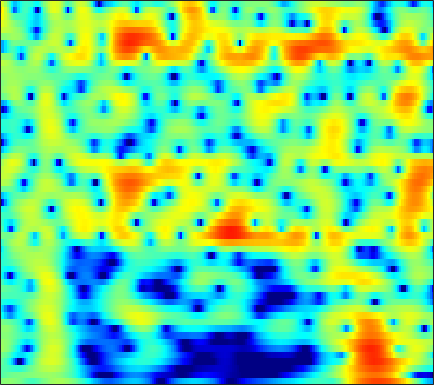

The data file committed next to this chart (first rows):
0.076164, 0.18707, 0.3429, 0.45163, 0.48141, 0.4383, 0.29704, 0.12367, -0.19023, -0.58627, -1.0342, -1.4058, -1.8832, -2.2478, -2.3845, -2.3509, -2.0944, -1.7863, -1.2874, -0.74447, -0.21778, 0.14784, 0.5769, 0.92729
-1.878, -1.616, -1.313, -1.06, -0.9014, -0.7271, -0.5832, -0.4941, -0.3952, -0.3148, -0.2413, -0.1844, -0.09947, 0.0004298, 0.08646, 0.215, 0.3551, 0.4643, 0.608, 0.7397, 0.848, 0.908, 0.9511, 0.9433
-1.643, -1.738, -1.937, -2.215, -2.453, -2.775, -3.044, -3.177, -3.217, -3.072, -2.739, -2.386, -1.82, -1.198, -0.7254, -0.1152, 0.4483, 0.8287, 1.271, 1.633, 1.909, 2.056, 2.17, 2.189
-0.9898, -1.421, -2.229, -3.377, -4.516, -6.535, -9.429, -12.67, -21, -23.9, -13.49, -9.8, -6.513, -4.162, -2.767, -1.245, -0.01284, 0.7579, 1.611, 2.285, 2.795, 3.075, 3.315, 3.407
-0.2236, -0.4712, -0.9894, -1.728, -2.412, -3.442, -4.511, -5.25, -6.005, -6.356, -6.249, -5.906, -5.165, -4.204, -3.39, -2.247, -1.108, -0.2943, 0.6982, 1.551, 2.243, 2.647, 3.028, 3.221
1.117, 0.9208, 0.5468, 0.01488, -0.5055, -1.386, -2.502, -3.512, -5.137, -7.181, -9.851, -12.41, -15.55, -13.61, -10.37, -6.729, -3.971, -2.331, -0.5698, 0.8016, 1.849, 2.45, 3.024, 3.355
0.8252, 0.7647, 0.5697, 0.243, -0.09262, -0.672, -1.414, -2.077, -3.088, -4.19, -5.263, -5.904, -6.294, -5.971, -5.293, -4.042, -2.659, -1.653, -0.4338, 0.6053, 1.446, 1.941, 2.42, 2.695
0.06909, 0.2153, 0.2127, 0.03076, -0.1871, -0.5546, -0.9829, -1.338, -1.839, -2.335, -2.753, -2.964, -3.052, -2.891, -2.61, -2.063, -1.378, -0.816, -0.05713, 0.651, 1.262, 1.633, 1.991, 2.178
0.3638, 0.485, 0.4919, 0.3208, 0.08553, -0.3577, -0.946, -1.479, -2.322, -3.329, -4.484, -5.366, -6.275, -6.39, -5.783, -4.332, -2.659, -1.465, -0.06837, 1.063, 1.921, 2.388, 2.791, 2.95
-0.09739, -0.3314, -0.638, -0.9289, -1.162, -1.531, -1.992, -2.418, -3.153, -4.213, -5.839, -7.636, -10.95, -12.9, -10.45, -6.188, -2.926, -1.061, 0.85, 2.241, 3.203, 3.675, 3.995, 3.988
-3.781, -4.963, -6.825, -8.651, -9.4, -8.879, -7.351, -6.2, -4.955, -4.053, -3.391, -2.987, -2.473, -1.861, -1.261, -0.2942, 0.7539, 1.515, 2.419, 3.151, 3.676, 3.918, 4.008, 3.81
-5.421, -6.805, -9.341, -11.96, -12.86, -11.76, -9.271, -7.41, -5.384, -3.877, -2.706, -1.951, -1.05, -0.248, 0.3051, 0.9982, 1.647, 2.092, 2.607, 3.002, 3.258, 3.351, 3.337, 3.13
-3.503, -3.813, -4.239, -4.57, -4.671, -4.544, -4.188, -3.83, -3.266, -2.641, -2.027, -1.585, -1.01, -0.4208, 0.02385, 0.5998, 1.148, 1.533, 1.998, 2.376, 2.627, 2.72, 2.722, 2.589
-1.804, -1.837, -1.887, -2.065, -2.203, -2.267, -2.254, -2.269, -2.329, -2.366, -2.359, -2.327, -2.222, -1.951, -1.602, -0.9532, -0.165, 0.4509, 1.226, 1.893, 2.403, 2.657, 2.801, 2.748
-0.849, -1.03, -1.289, -1.524, -1.673, -1.871, -2.058, -2.21, -2.536, -3.141, -4.128, -5.151, -6.875, -8.37, -8.166, -5.863, -3.087, -1.285, 0.6164, 1.996, 2.953, 3.439, 3.769, 3.748
-1.984, -2.793, -4.114, -5.202, -5.629, -5.536, -4.84, -4.184, -3.49, -3.321, -3.797, -4.58, -6.135, -7.685, -7.52, -4.982, -2.014, -0.1614, 1.765, 3.144, 4.024, 4.395, 4.582, 4.413
-4.1, -5.478, -8.486, -13.76, -18.84, -14.76, -9.059, -6.422, -4.182, -2.702, -1.713, -1.223, -0.7053, -0.1642, 0.2891, 1.017, 1.852, 2.462, 3.163, 3.696, 4.008, 4.041, 3.832, 3.355
-3.625, -3.98, -4.64, -5.085, -5.038, -4.729, -3.989, -3.183, -2.164, -1.25, -0.4053, 0.1423, 0.7484, 1.291, 1.665, 2.102, 2.47, 2.707, 2.928, 3.001, 2.934, 2.776, 2.352, 1.708
-3.306, -3.215, -2.928, -2.631, -2.431, -1.985, -1.456, -1.087, -0.5442, 0.006768, 0.4831, 0.8192, 1.231, 1.562, 1.778, 2.02, 2.181, 2.251, 2.283, 2.206, 1.987, 1.757, 1.324, 0.6951
-4.211, -3.64, -2.781, -1.985, -1.524, -0.8797, -0.2893, 0.04264, 0.4486, 0.8125, 1.07, 1.215, 1.384, 1.508, 1.57, 1.639, 1.708, 1.731, 1.722, 1.677, 1.519, 1.308, 0.9563, 0.4497
-5.883, -4.202, -2.646, -1.491, -0.6736, 0.1216, 0.6465, 1.014, 1.329, 1.437, 1.443, 1.344, 1.09, 0.8129, 0.6185, 0.4469, 0.4647, 0.5994, 0.846, 1.099, 1.3, 1.307, 1.145, 0.8265
-3.368, -2.245, -0.9697, -0.1409, 0.5174, 1.181, 1.619, 1.942, 2.174, 2.094, 1.758, 1.259, 0.1376, -1.463, -2.883, -4.483, -4.455, -3.237, -1.278, 0.2286, 1.252, 1.737, 1.882, 1.637
-0.1678, -0.3573, -0.5745, -0.5107, -0.5965, -0.327, 0.572, 1.145, 1.84, 2.339, 2.256, 1.871, 0.7758, -1.28, -3.5, -7.055, -6.786, -4.027, -0.9056, 1.232, 2.365, 2.821, 2.938, 2.4
-1.559, -2.571, -4.951, -8.789, -13.48, -13.52, -7.065, -3.948, -1.222, 0.5021, 1.514, 1.879, 2.042, 1.899, 1.7, 1.553, 1.567, 1.781, 2.179, 2.5, 2.757, 2.673, 2.393, 1.803
-2.587, -3.211, -4.612, -5.784, -6.348, -6.313, -4.634, -3.398, -1.556, -0.2024, 0.8753, 1.446, 1.923, 2.217, 2.291, 2.303, 2.191, 2.059, 1.834, 1.458, 1.102, 0.7656, 0.281, -0.1003
-2.359, -2.527, -2.606, -2.541, -2.35, -1.872, -1.178, -0.5993, 0.234, 1.001, 1.635, 2.037, 2.385, 2.569, 2.583, 2.402, 2.06, 1.629, 0.8648, -0.1194, -1.412, -2.35, -3.623, -4.283
-4.407, -4.384, -3.648, -2.8, -2.102, -0.9972, -0.1977, 0.4984, 1.217, 1.856, 2.369, 2.646, 2.937, 3.023, 2.987, 2.748, 2.264, 1.711, 0.6298, -0.8787, -3.204, -5.649, -11.07, -31.26
-18.11, -13.75, -8.758, -5.532, -3.768, -2.177, -0.9214, -0.2417, 0.4922, 1.059, 1.521, 1.796, 2.086, 2.288, 2.351, 2.334, 2.103, 1.821, 1.216, 0.366, -0.7072, -1.634, -2.658, -3.22
-7.507, -7.239, -5.681, -4.35, -3.246, -2.474, -1.762, -1.546, -1.351, -1.202, -1.046, -0.794, -0.4062, 0.1431, 0.5372, 1.018, 1.371, 1.533, 1.624, 1.526, 1.402, 1.208, 1.027, 0.8849
-0.8359, -0.9176, -0.9449, -0.9156, -1.026, -1.309, -1.942, -2.651, -3.93, -5.489, -6.708, -6.689, -5.302, -3.387, -2.02, -0.5572, 0.603, 1.225, 1.859, 2.237, 2.458, 2.526, 2.471, 2.359
1.979, 1.965, 1.706, 1.429, 0.9273, 0.2171, -1.115, -2.319, -4.85, -8.507, -14.44, -15.14, -9.501, -5.413, -3.366, -1.33, 0.08576, 0.9082, 1.681, 2.252, 2.501, 2.612, 2.553, 2.32
2.422, 2.531, 2.61, 2.409, 2.225, 1.614, 0.8925, 0.09134, -0.9933, -2.189, -3.03, -3.367, -3.248, -2.748, -2.211, -1.435, -0.6468, -0.09301, 0.5598, 1.016, 1.3, 1.301, 1.155, 0.7119
1.838, 2.322, 2.93, 3.152, 3.308, 3.085, 2.842, 2.375, 1.774, 0.8888, 0.001948, -0.7881, -1.797, -2.804, -3.331, -3.566, -3.009, -2.292, -1.174, -0.4085, 0.1143, 0.1027, -0.2662, -1.187
0.6876, 1.724, 2.68, 3.417, 3.72, 3.98, 3.915, 3.744, 3.209, 2.407, 1.199, -0.03458, -2.324, -5.932, -10.45, -22.24, -10.48, -5.973, -2.693, -0.7379, 0.1452, 0.3519, -0.1094, -1.396
-2.234, -1.288, -0.2368, 0.7571, 1.243, 1.89, 2.134, 2.25, 2.058, 1.65, 0.913, 0.1733, -1.068, -2.486, -3.423, -3.99, -3.354, -2.434, -1.054, 0.03565, 0.6961, 0.9437, 0.8642, 0.4272
-7.756, -6.898, -5.189, -3.753, -2.675, -1.678, -0.8605, -0.5381, -0.2268, -0.1964, -0.3092, -0.4534, -0.7023, -0.8656, -0.9257, -0.8042, -0.4883, -0.1522, 0.3933, 0.8705, 1.327, 1.522, 1.69, 1.703
-21.32, -14.26, -9.721, -6.828, -5.268, -3.885, -2.887, -2.458, -2.07, -1.922, -1.87, -1.852, -1.759, -1.543, -1.274, -0.7879, -0.1974, 0.2997, 0.9137, 1.515, 1.987, 2.274, 2.536, 2.662
-8.952, -8.273, -6.771, -5.403, -4.572, -3.716, -3.319, -3.126, -3.302, -3.683, -4.277, -4.724, -4.982, -4.617, -3.865, -2.546, -1.124, -0.1345, 1.03, 1.982, 2.682, 3.094, 3.431, 3.579
-3.922, -3.773, -3.466, -3.121, -2.903, -2.709, -2.786, -3.052, -3.805, -5.186, -7.536, -10.38, -17.4, -16.46, -10.39, -5.465, -2.335, -0.6058, 1.153, 2.4, 3.319, 3.763, 4.128, 4.216
-3.541, -3.438, -3.316, -3.062, -2.882, -2.7, -2.624, -2.818, -3.229, -4.007, -5.146, -6.041, -6.877, -6.425, -5.179, -3.089, -1.12, 0.1732, 1.548, 2.603, 3.372, 3.72, 3.973, 3.941
-6.634, -6.654, -6.29, -5.426, -4.717, -3.85, -3.094, -2.761, -2.435, -2.305, -2.285, -2.226, -2.058, -1.645, -1.159, -0.368, 0.5336, 1.185, 1.988, 2.665, 3.101, 3.311, 3.369, 3.189
-14.39, -17.73, -13.91, -9.338, -6.739, -4.487, -2.987, -2.124, -1.471, -1.086, -0.8594, -0.7856, -0.6313, -0.3625, -0.06821, 0.4935, 1.174, 1.695, 2.376, 2.883, 3.201, 3.304, 3.189, 2.824
-8.057, -8.604, -7.425, -5.074, -3.432, -1.723, -0.5795, -0.01806, 0.2874, 0.1896, -0.2634, -0.7838, -1.514, -1.959, -1.829, -0.9602, 0.3216, 1.337, 2.458, 3.272, 3.761, 3.837, 3.632, 3.019
-1.058, -0.7697, -0.1738, 0.488, 0.9211, 1.542, 1.849, 1.822, 1.531, 0.7153, -0.8057, -2.531, -6.34, -14.48, -18.47, -7.545, -2.663, -0.4165, 1.586, 2.861, 3.512, 3.668, 3.467, 2.758
0.009989, 0.508, 1.014, 1.417, 1.661, 1.827, 1.837, 1.691, 1.262, 0.5322, -0.5146, -1.505, -2.962, -4.061, -4.16, -3.196, -1.689, -0.5939, 0.6114, 1.407, 1.842, 1.97, 1.804, 1.302
-0.1536, 0.2969, 0.7591, 1.103, 1.293, 1.353, 1.324, 1.252, 0.9907, 0.6347, 0.2371, -0.0802, -0.4512, -0.6795, -0.7089, -0.5852, -0.3108, -0.05975, 0.237, 0.4414, 0.534, 0.4895, 0.3111, 0.01708
0.2373, 0.5352, 0.8616, 1.05, 1.102, 1.145, 1.072, 0.971, 0.836, 0.6873, 0.5298, 0.4316, 0.3375, 0.2783, 0.2466, 0.222, 0.1967, 0.1431, 0.01883, -0.1445, -0.3905, -0.6277, -0.9089, -1.15
1.236, 1.357, 1.401, 1.34, 1.225, 1.069, 0.8428, 0.6288, 0.4354, 0.318, 0.2887, 0.3438, 0.4781, 0.6301, 0.7128, 0.758, 0.6617, 0.4744, 0.06952, -0.547, -1.359, -1.992, -2.783, -3.285
2.214, 2.141, 1.931, 1.635, 1.333, 0.7849, 0.1026, -0.5134, -1.237, -1.611, -1.441, -0.959, -0.09798, 0.7109, 1.203, 1.628, 1.705, 1.534, 0.9771, -0.09699, -1.858, -3.685, -7.214, -11.6
0.7547, 0.5292, 0.3544, 0.2888, 0.1684, -0.6111, -2.075, -3.638, -7.392, -13.04, -10.07, -6.053, -2.387, -0.06716, 1.095, 2.053, 2.515, 2.593, 2.313, 1.529, 0.2535, -1.012, -3.166, -4.85
-7.684, -8.3, -5.93, -3.692, -2.709, -2.149, -2.51, -3.386, -4.899, -6.063, -5.465, -4.091, -2.146, -0.5923, 0.2467, 1.072, 1.633, 1.876, 2.001, 1.994, 1.898, 1.748, 1.514, 1.429
-7.874, -8.28, -5.834, -3.341, -2.085, -0.9963, -0.5122, -0.5052, -0.6875, -0.857, -0.9106, -0.8739, -0.916, -0.978, -1.003, -1.018, -0.893, -0.6447, -0.07037, 0.6802, 1.381, 1.81, 2.343, 2.706
0.4316, 0.2666, 0.3756, 0.6948, 0.9127, 1.081, 1.101, 1.057, 0.7806, 0.3237, -0.3288, -0.976, -2.07, -3.574, -5.002, -7.339, -9.207, -8.676, -6.061, -3.414, -1.317, -0.04057, 1.226, 2.07
2.92, 2.706, 2.425, 2.132, 1.914, 1.575, 1.166, 0.8276, 0.3064, -0.3952, -1.327, -2.228, -3.655, -5.574, -7.457, -10.91, -14.44, -13.71, -9.554, -5.967, -3.35, -1.858, -0.3494, 0.7613
3.937, 3.541, 2.903, 2.19, 1.647, 0.9704, 0.3361, -0.1633, -0.7877, -1.417, -2.115, -2.709, -3.695, -4.779, -5.634, -6.544, -6.964, -6.742, -5.79, -4.442, -2.947, -1.89, -0.6006, 0.4142
4.986, 4.268, 3.101, 1.757, 0.6627, -0.7086, -1.733, -2.137, -2.368, -2.389, -2.475, -2.682, -3.277, -4.189, -5.062, -6.18, -6.908, -6.886, -5.878, -4.162, -2.266, -0.9426, 0.4671, 1.467
5.759, 4.73, 2.952, 0.5192, -1.847, -6.332, -11.45, -10.35, -6.327, -3.87, -2.647, -2.343, -2.542, -3.56, -4.925, -8.155, -15.19, -29.43, -10.68, -4.761, -1.282, 0.5113, 2.219, 3.303
3.778, 2.917, 1.391, -0.6484, -2.541, -5.362, -7.438, -7.359, -5.838, -4.25, -3.165, -2.72, -2.555, -2.851, -3.317, -4.164, -4.806, -4.743, -3.597, -1.782, 0.02195, 1.173, 2.391, 3.208
